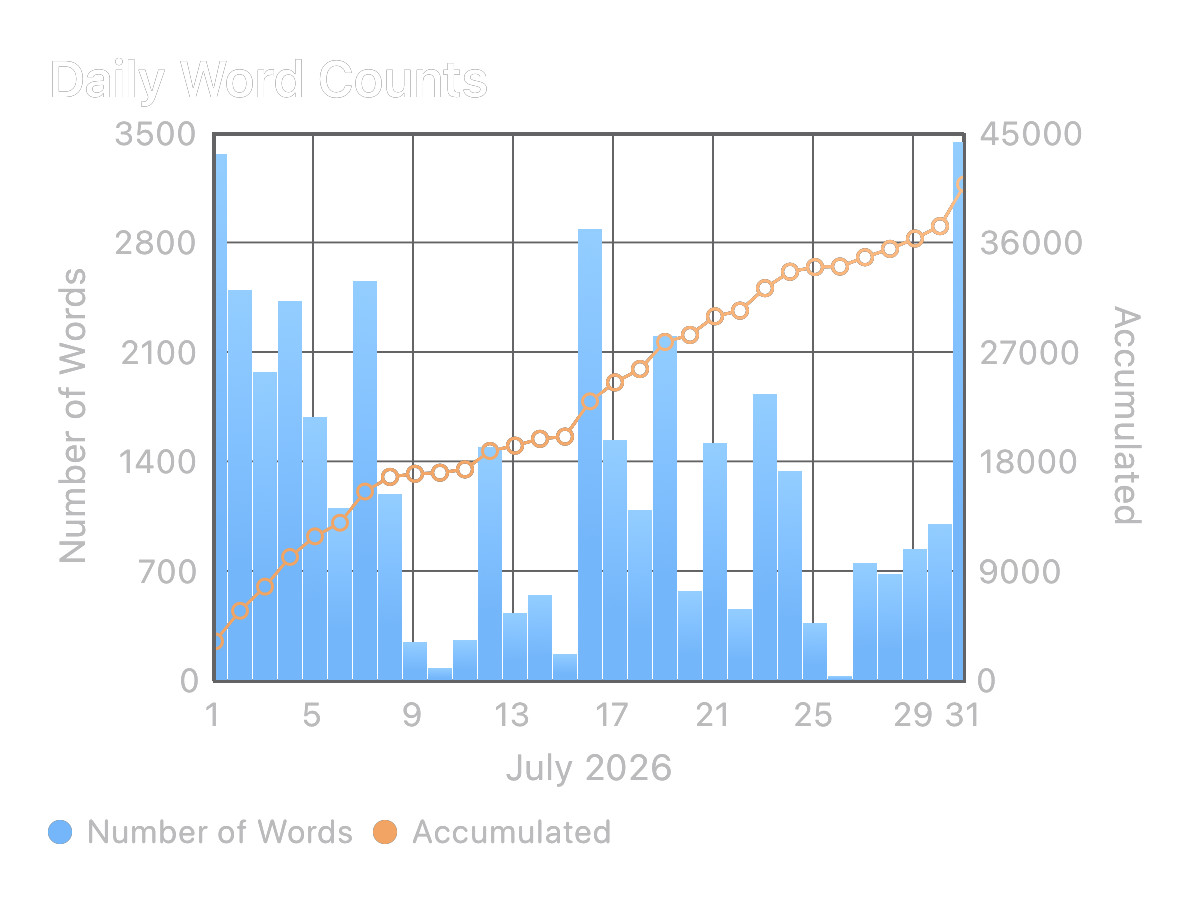

Values plotted in this chart, from the file beside it:
Date, Number of Words, Accumulated
2026-07-01, 3376, 3376
2026-07-02, 2510, 5886
2026-07-03, 1987, 7873
2026-07-04, 2438, 10311
2026-07-05, 1696, 12007
2026-07-06, 1117, 13124
2026-07-07, 2565, 15689
2026-07-08, 1206, 16895
2026-07-09, 256, 17151
2026-07-10, 90, 17241
2026-07-11, 270, 17511
2026-07-12, 1508, 19019
2026-07-13, 442, 19461
2026-07-14, 562, 20023
2026-07-15, 184, 20207
2026-07-16, 2899, 23106
2026-07-17, 1553, 24659
2026-07-18, 1100, 25759
2026-07-19, 2218, 27977
2026-07-20, 587, 28564
2026-07-21, 1530, 30094
2026-07-22, 468, 30562
2026-07-23, 1845, 32407
2026-07-24, 1354, 33761
2026-07-25, 383, 34144
2026-07-26, 44, 34188
2026-07-27, 761, 34949
2026-07-28, 690, 35639
2026-07-29, 851, 36490
2026-07-30, 1016, 37506
2026-07-31, 3457, 40963
